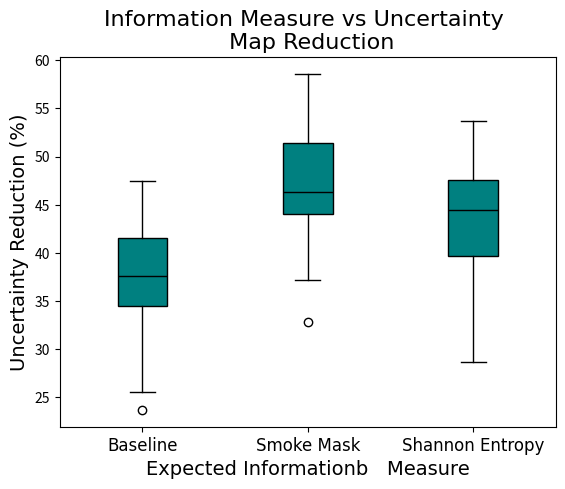

The matplotlib source for this figure:
import numpy as np
import matplotlib.pyplot as plt

iter_1 = np.array([178.6, 174, 170.4, 152, 166.4, 168, 151, 163, 155.2])
iter_2 = np.array([142.8, 153.2, 143.6, 167.8, 149.8, 146.2, 133, 159.2, 185.2])
iter_3 = np.array([133.2, 146.8, 155.4, 152.2, 135.6, 172.2, 154.8, 142.6, 113.2])

reduc_1 = np.array([25.586, 40.849, 33.863, 36.163, 38.981, 41.82, 36.288, 45.188, 47.466, 23.68])
reduc_2 = np.array([37.159, 58.577, 45.795, 43.766, 55.529, 44.972, 46.918, 52.313, 48.749, 32.827])
reduc_3 = np.array([28.617, 53.692, 37.846, 44.603, 48.081, 48.375, 38.333, 44.219, 46.194, 43.787])

labels = ['Baseline', 'Smoke Mask', 'Shannon Entropy']
font_title = {'fontname':'Times New Roman', 'size': 16}
font_ax = {'fontname':'Times New Roman', 'size': 14}
font_subax = {'fontname':'Times New Roman', 'size': 12}
fig, ax = plt.subplots()
bplot = ax.boxplot([reduc_1, reduc_2, reduc_3], notch=False, patch_artist=True)

for patch in bplot['boxes']:
    patch.set_facecolor('teal')
for median in bplot['medians']:
    median.set_color('black')

ax.set_xticklabels(labels, **font_subax)
ax.set_xlabel('Expected Informationb   Measure', **font_ax)
ax.set_ylabel('Uncertainty Reduction (%)', **font_ax)
ax.set_title('Information Measure vs Uncertainty \n Map Reduction', **font_title)
plt.show()